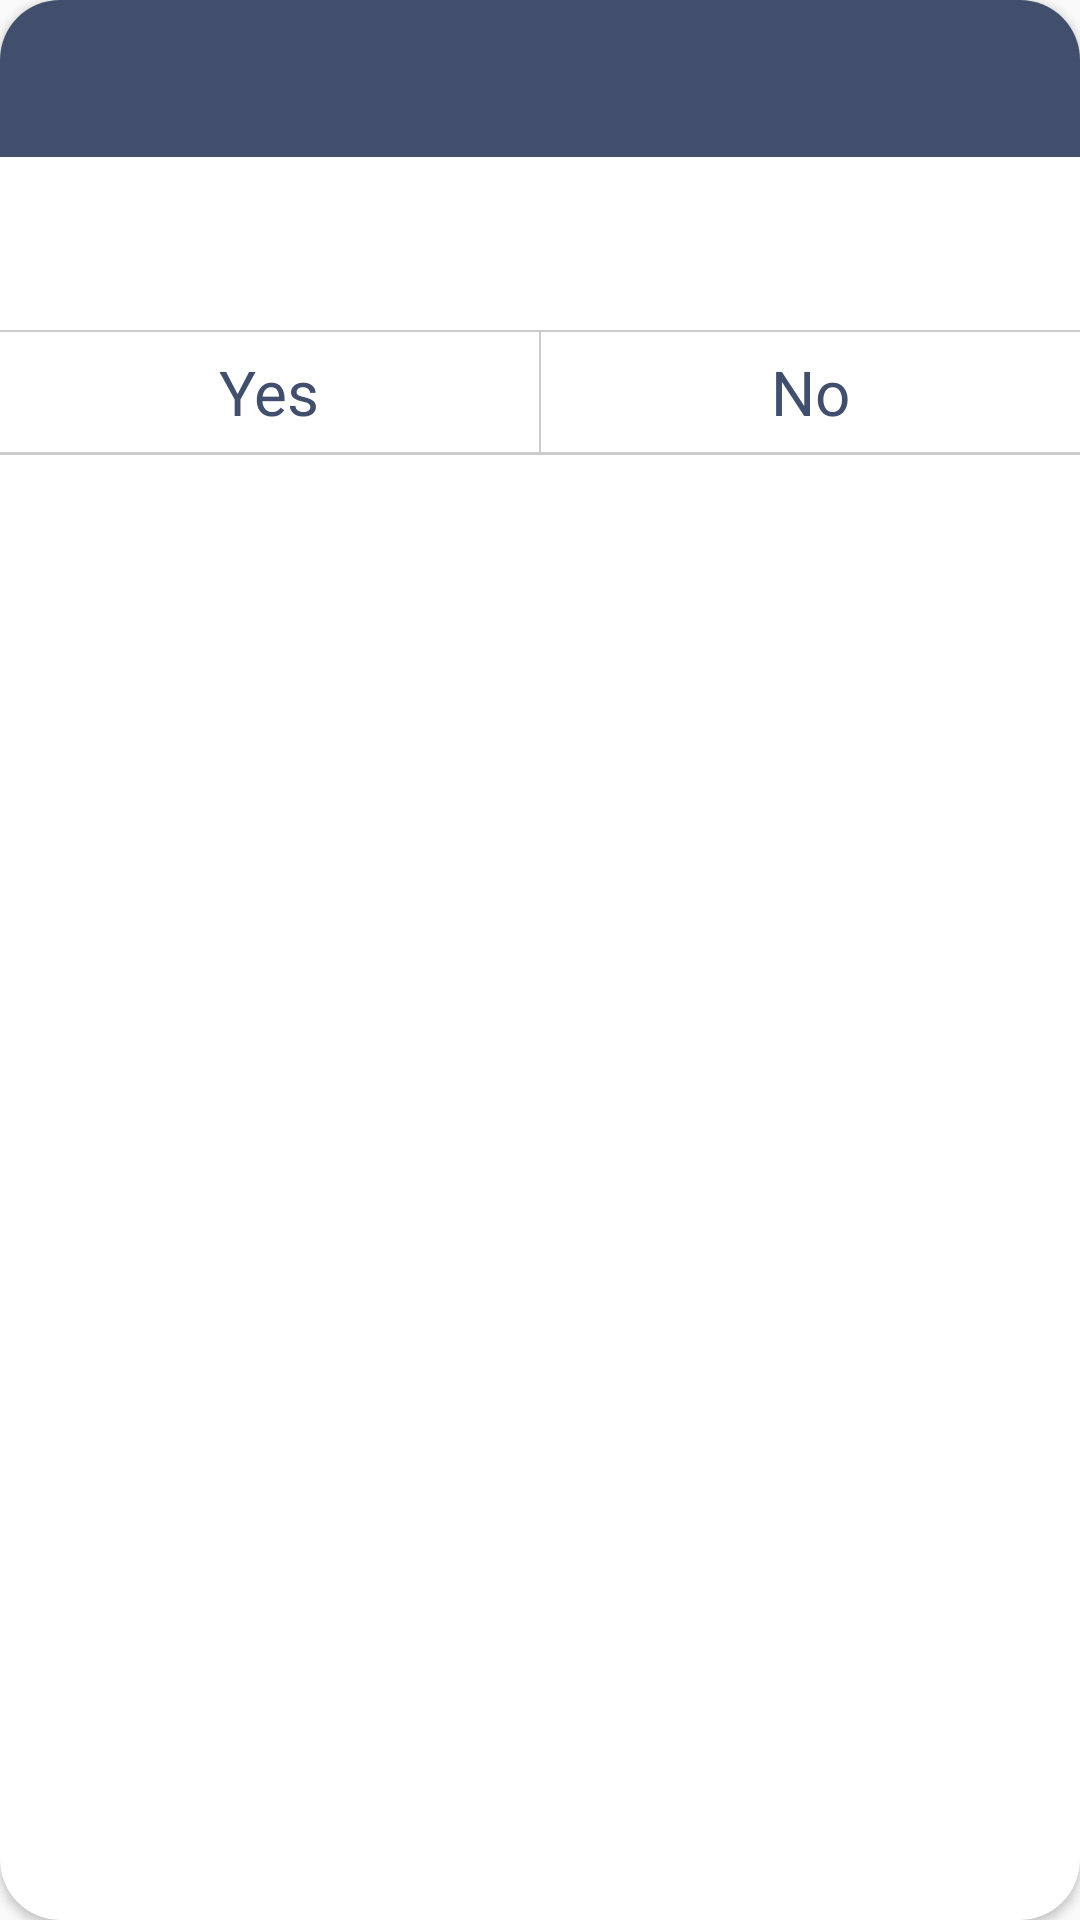

Here is an Android app screen rendered from its layout file. Give the layout XML and the strings, colors and styles it references.
<!-- AndroidManifest.xml: application theme Theme.CounterApp -->
<!-- res/layout/popup_back_press.xml -->
<?xml version="1.0" encoding="utf-8"?>
<androidx.cardview.widget.CardView xmlns:android="http://schemas.android.com/apk/res/android"
    android:layout_width="@dimen/_300sdp"
    android:layout_height="wrap_content"
    xmlns:app="http://schemas.android.com/apk/res-auto"
    app:cardCornerRadius="20dp">

    <LinearLayout
        android:layout_width="match_parent"
        android:layout_height="wrap_content"
        android:orientation="vertical">

        <RelativeLayout
            android:layout_width="match_parent"
            android:layout_height="wrap_content"
            android:background="@color/colorPrimary"
            android:padding="10dp">
            <TextView
                android:id="@+id/title"
                android:layout_width="wrap_content"
                android:layout_height="wrap_content"
                android:textColor="@color/white"
                android:textSize="@dimen/_15ssp"
                android:layout_centerHorizontal="true"
                android:layout_centerVertical="true"
                android:fontFamily="@font/roboto_medium"/>
        </RelativeLayout>


        <TextView
            android:id="@+id/title_note"
            android:layout_width="match_parent"
            android:layout_height="wrap_content"
            android:gravity="center"
            android:padding="15dp"
            android:text=""
            android:textColor="@color/colorPrimary"
            android:textSize="@dimen/_13ssp"
            android:fontFamily="@font/roboto_medium"/>
        <View
            android:layout_width="match_parent"
            android:layout_height="0.5dp"
            android:background="@color/hash"/>

        <LinearLayout
            android:layout_width="match_parent"
            android:layout_height="40dp"
            android:weightSum="2"
            android:orientation="horizontal">
            <TextView
                android:id="@+id/txt_yes"
                android:layout_width="match_parent"
                android:layout_height="match_parent"
                android:layout_weight="1"
                android:text="@string/Yes"
                android:textColor="@color/colorPrimary"
                android:textSize="@dimen/_13ssp"
                android:fontFamily="@font/roboto_medium"
                android:gravity="center"/>
            <View
                android:layout_width="0.5dp"
                android:layout_height="40dp"
                android:background="@color/hash"/>
            <TextView
                android:id="@+id/txt_no"
                android:layout_width="match_parent"
                android:layout_height="match_parent"
                android:layout_weight="1"
                android:text="@string/No"
                android:textColor="@color/colorPrimary"
                android:textSize="@dimen/_13ssp"
                android:fontFamily="@font/roboto_medium"
                android:gravity="center"/>
        </LinearLayout>
        <View
            android:layout_width="match_parent"
            android:layout_height="1dp"
            android:background="@color/hash"/>

    </LinearLayout>

</androidx.cardview.widget.CardView>
<!-- resources referenced by this layout -->
<resources>
  <color name="colorPrimary">#414F6C</color>
  <color name="hash">#CCCCCC</color>
  <color name="white">#FFFFFF</color>
  <dimen name="_13ssp">20.80sp</dimen>
  <dimen name="_15ssp">24.00sp</dimen>
  <dimen name="_300sdp">480.00dp</dimen>
  <string name="No">No</string>
  <string name="Yes">Yes</string>
  <style name="Theme.CounterApp" parent="Base.Theme.CounterApp" />
  <style name="Base.Theme.CounterApp" parent="Theme.MaterialComponents.DayNight.NoActionBar.Bridge">
          
          <item name="colorPrimary">@color/colorPrimary</item>
          <item name="android:statusBarColor">@color/white</item>
          <item name="android:windowLightStatusBar">true</item>
      </style>
</resources>
